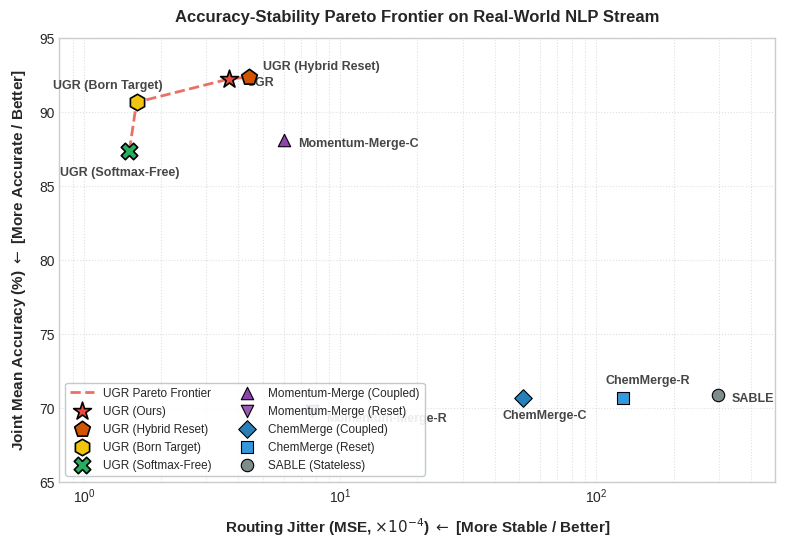

Reproduce this figure in Python. (Note: this script raises an exception after producing the figure.)
import matplotlib.pyplot as plt
import numpy as np

# Set style
plt.style.use('seaborn-v0_8-whitegrid' if 'seaborn-v0_8-whitegrid' in plt.style.available else 'default')
fig, ax = plt.subplots(figsize=(8, 5.5), dpi=300)

# Data
# Exclude Uniform Static because Jitter is 0 (cannot be represented on log scale easily) and accuracy is low.
data = {
    "SABLE (Stateless)": {"acc": 70.88, "jitter": 298.43, "color": "#7f8c8d", "marker": "o", "group": "Stateless"},
    "ChemMerge (Reset)": {"acc": 70.67, "jitter": 126.57, "color": "#3498db", "marker": "s", "group": "Flat Stateful"},
    "ChemMerge (Coupled)": {"acc": 70.65, "jitter": 51.81, "color": "#2980b9", "marker": "D", "group": "Flat Stateful"},
    "Momentum-Merge (Reset)": {"acc": 69.80, "jitter": 7.74, "color": "#9b59b6", "marker": "v", "group": "Flat Stateful"},
    "Momentum-Merge (Coupled)": {"acc": 88.12, "jitter": 6.01, "color": "#8e44ad", "marker": "^", "group": "Flat Stateful"},
    "UGR (Ours)": {"acc": 92.25, "jitter": 3.68, "color": "#e74c3c", "marker": "*", "size": 180, "group": "UGR (Ours)"},
    "UGR (Hybrid Reset)": {"acc": 92.38, "jitter": 4.41, "color": "#d35400", "marker": "p", "size": 140, "group": "UGR (Ours)"},
    "UGR (Softmax-Free)": {"acc": 87.40, "jitter": 1.50, "color": "#27ae60", "marker": "X", "size": 140, "group": "UGR (Ours)"},
    "UGR (Born Target)": {"acc": 90.67, "jitter": 1.60, "color": "#f1c40f", "marker": "h", "size": 140, "group": "UGR (Ours)"}
}

# Plot groups separately for custom legend
groups = {}
for name, info in data.items():
    g = info["group"]
    if g not in groups:
        groups[g] = {"x": [], "y": [], "color": info["color"], "marker": info["marker"], "names": []}
    groups[g]["x"].append(info["jitter"])
    groups[g]["y"].append(info["acc"])
    groups[g]["names"].append(name)

# Draw points
for g_name, g_info in groups.items():
    if g_name == "UGR (Ours)":
        for x, y, name in zip(g_info["x"], g_info["y"], g_info["names"]):
            marker = data[name]["marker"]
            size = data[name].get("size", 120)
            ax.scatter(x, y, s=size, c=data[name]["color"], marker=marker, 
                       edgecolors='black', linewidths=1.2, zorder=5, label=name)
    else:
        for x, y, name in zip(g_info["x"], g_info["y"], g_info["names"]):
            marker = data[name]["marker"]
            ax.scatter(x, y, s=80, c=data[name]["color"], marker=marker, 
                       edgecolors='black', linewidths=0.8, zorder=4, label=name)

# Draw Pareto Frontier curve for UGR Variants
# The Pareto frontier is formed by UGR (Softmax-Free) [1.50, 87.40], UGR (Born Target) [1.60, 90.67], UGR (Ours) [3.68, 92.25], UGR (Hybrid Reset) [4.41, 92.38]
pareto_x = [1.50, 1.60, 3.68, 4.41]
pareto_y = [87.40, 90.67, 92.25, 92.38]
ax.plot(pareto_x, pareto_y, linestyle='--', color='#e74c3c', alpha=0.8, linewidth=2, zorder=3, label="UGR Pareto Frontier")

# Labels and formatting
ax.set_xscale('log')
ax.set_xlabel(r'Routing Jitter (MSE, $\times 10^{-4}$) $\leftarrow$ [More Stable / Better]', fontsize=11, fontweight='bold', labelpad=8)
ax.set_ylabel('Joint Mean Accuracy (%) $\leftarrow$ [More Accurate / Better]', fontsize=11, fontweight='bold', labelpad=8)
ax.set_title('Accuracy-Stability Pareto Frontier on Real-World NLP Stream', fontsize=12, fontweight='bold', pad=12)

# Annotate points with offset to avoid overlap
annotations = {
    "SABLE (Stateless)": (10, -5),
    "ChemMerge (Reset)": (-12, 10),
    "ChemMerge (Coupled)": (-15, -15),
    "Momentum-Merge (Reset)": (10, -8),
    "Momentum-Merge (Coupled)": (10, -5),
    "UGR (Ours)": (12, -5),
    "UGR (Hybrid Reset)": (10, 5),
    "UGR (Softmax-Free)": (-50, -18),
    "UGR (Born Target)": (-60, 10)
}

for name, (x_off, y_off) in annotations.items():
    x = data[name]["jitter"]
    y = data[name]["acc"]
    # Shorter name for annotation
    short_name = name.replace(" (Stateless)", "").replace(" (Reset)", "-R").replace(" (Coupled)", "-C").replace(" (Ours)", "")
    ax.annotate(short_name, (x, y), textcoords="offset points", xytext=(x_off, y_off),
                fontsize=9, fontweight='bold', alpha=0.85)

# Set axes limits to make the plot look clean
ax.set_xlim(0.8, 500)
ax.set_ylim(65, 95)

# Grid styling
ax.grid(True, which="both", linestyle=":", alpha=0.5, color="#bdc3c7")

# Custom Legend to put nicely outside or inside the plot
handles, labels = ax.get_legend_handles_labels()
# Order the legend logically: Pareto curve first, then UGR family, then baselines
order = [labels.index("UGR Pareto Frontier"), 
         labels.index("UGR (Ours)"), 
         labels.index("UGR (Hybrid Reset)"), 
         labels.index("UGR (Born Target)"), 
         labels.index("UGR (Softmax-Free)"),
         labels.index("Momentum-Merge (Coupled)"),
         labels.index("Momentum-Merge (Reset)"),
         labels.index("ChemMerge (Coupled)"),
         labels.index("ChemMerge (Reset)"),
         labels.index("SABLE (Stateless)")]

ordered_handles = [handles[idx] for idx in order]
ordered_labels = [labels[idx] for idx in order]

ax.legend(ordered_handles, ordered_labels, loc='lower left', frameon=True, 
          facecolor='white', edgecolor='#bdc3c7', framealpha=0.9, fontsize=8.5, ncol=2)

# Save high-res plot
plt.tight_layout()
plt.savefig('submission/ablation_pareto.png', dpi=300)
plt.savefig('submission/ablation_pareto.pdf', dpi=300)
print("Pareto plot generated successfully!")
